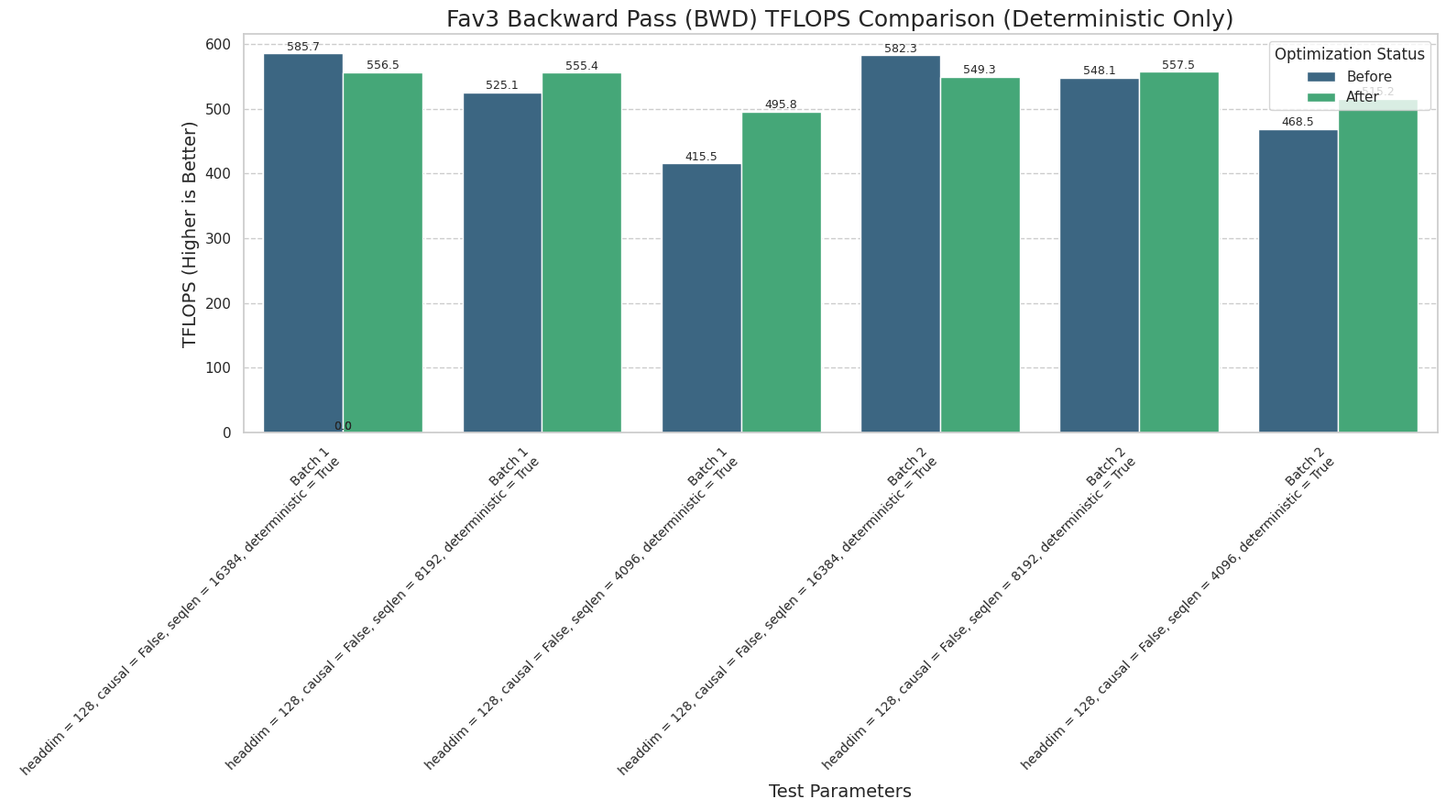
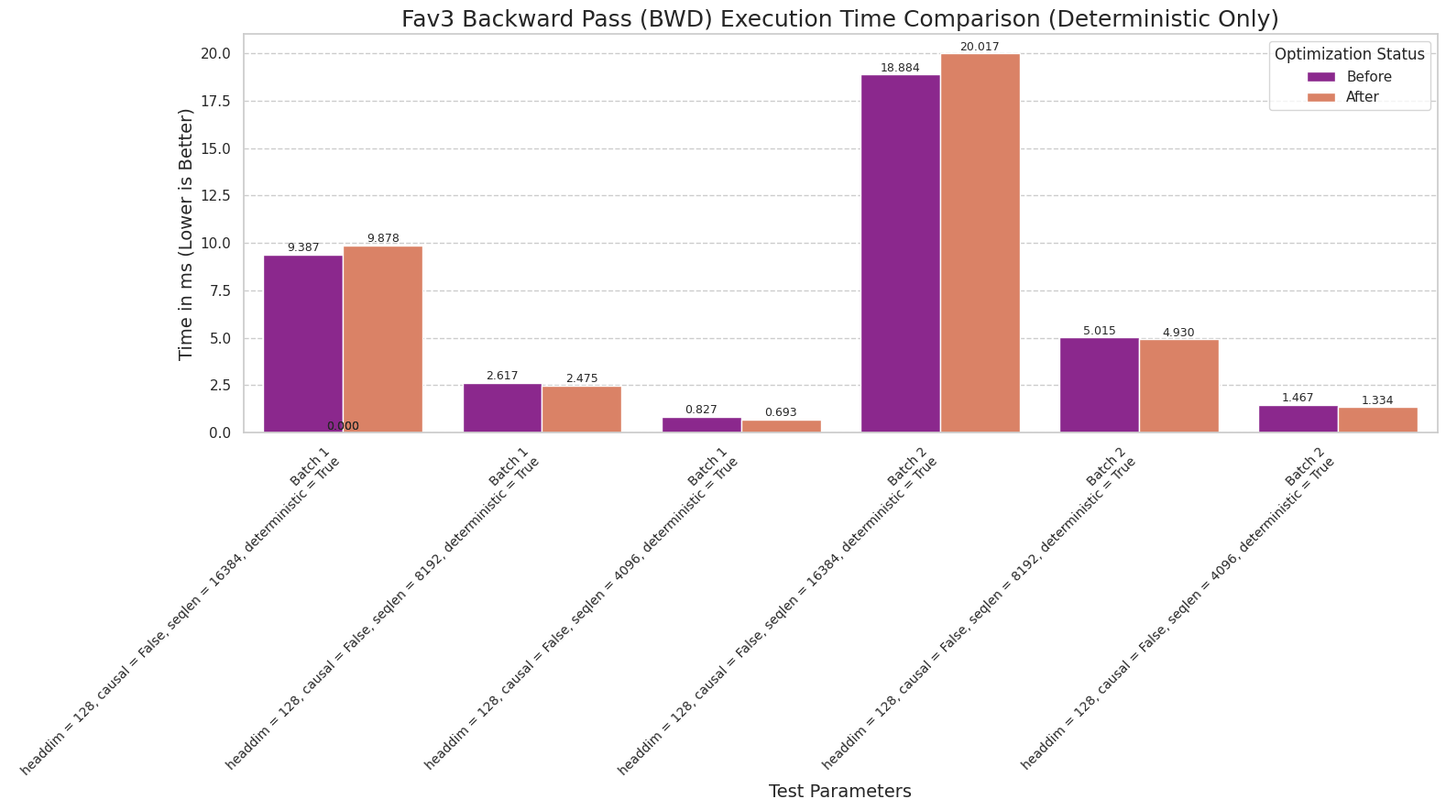

Generate these figures, in order, with matplotlib:
import pandas as pd
import seaborn as sns
import matplotlib.pyplot as plt
import re

# 优化前的数据
data_before_str = """
### headdim = 128, causal = False, seqlen = 16384, deterministic = False ###
Fav2 fwd: 12.252ms, 359.0 TFLOPS
Fav2 bwd: 35.758ms, 307.5 TFLOPS
Fav3 fwd: 5.837ms, 753.5 TFLOPS
Fav3 bwd: 18.034ms, 609.7 TFLOPS

### headdim = 128, causal = False, seqlen = 16384, deterministic = True ###
Fav2 fwd: 12.308ms, 357.3 TFLOPS
Fav2 bwd: 60.364ms, 182.1 TFLOPS
Fav3 fwd: 5.830ms, 754.4 TFLOPS
Fav3 bwd: 18.884ms, 582.3 TFLOPS

### headdim = 128, causal = False, seqlen = 8192, deterministic = False ###
Fav2 fwd: 3.381ms, 325.2 TFLOPS
Fav2 bwd: 9.087ms, 302.5 TFLOPS
Fav3 fwd: 1.480ms, 743.1 TFLOPS
Fav3 bwd: 4.278ms, 642.5 TFLOPS

### headdim = 128, causal = False, seqlen = 8192, deterministic = True ###
Fav2 fwd: 3.455ms, 318.3 TFLOPS
Fav2 bwd: 15.327ms, 179.3 TFLOPS
Fav3 fwd: 1.479ms, 743.3 TFLOPS
Fav3 bwd: 5.015ms, 548.1 TFLOPS

### headdim = 128, causal = False, seqlen = 4096, deterministic = False ###
Fav2 fwd: 0.844ms, 325.7 TFLOPS
Fav2 bwd: 2.397ms, 286.7 TFLOPS
Fav3 fwd: 0.390ms, 705.7 TFLOPS
Fav3 bwd: 1.134ms, 605.7 TFLOPS

### headdim = 128, causal = False, seqlen = 4096, deterministic = True ###
Fav2 fwd: 0.774ms, 354.9 TFLOPS
Fav2 bwd: 3.965ms, 173.3 TFLOPS
Fav3 fwd: 0.389ms, 705.8 TFLOPS
Fav3 bwd: 1.467ms, 468.5 TFLOPS

### headdim = 128, causal = False, seqlen = 16384, deterministic = False ###
Fav2 fwd: 6.005ms, 366.2 TFLOPS
Fav2 bwd: 17.852ms, 308.0 TFLOPS
Fav3 fwd: 2.956ms, 744.0 TFLOPS
Fav3 bwd: 8.423ms, 652.7 TFLOPS

### headdim = 128, causal = False, seqlen = 16384, deterministic = True ###
Fav2 fwd: 6.335ms, 347.1 TFLOPS
Fav2 bwd: 34.411ms, 159.8 TFLOPS
Fav3 fwd: 2.930ms, 750.4 TFLOPS
Fav3 bwd: 9.387ms, 585.7 TFLOPS

### headdim = 128, causal = False, seqlen = 8192, deterministic = False ###
Fav2 fwd: 1.745ms, 315.0 TFLOPS
Fav2 bwd: 4.600ms, 298.8 TFLOPS
Fav3 fwd: 0.746ms, 736.6 TFLOPS
Fav3 bwd: 2.109ms, 651.6 TFLOPS

### headdim = 128, causal = False, seqlen = 8192, deterministic = True ###
Fav2 fwd: 1.630ms, 337.3 TFLOPS
Fav2 bwd: 8.890ms, 154.6 TFLOPS
Fav3 fwd: 0.746ms, 736.6 TFLOPS
Fav3 bwd: 2.617ms, 525.1 TFLOPS

### headdim = 128, causal = False, seqlen = 4096, deterministic = False ###
Fav2 fwd: 0.397ms, 346.5 TFLOPS
Fav2 bwd: 1.238ms, 277.4 TFLOPS
Fav3 fwd: 0.202ms, 681.9 TFLOPS
Fav3 bwd: 0.589ms, 583.5 TFLOPS

### headdim = 128, causal = False, seqlen = 4096, deterministic = True ###
Fav2 fwd: 0.397ms, 345.9 TFLOPS
Fav2 bwd: 2.268ms, 151.5 TFLOPS
Fav3 fwd: 0.201ms, 682.3 TFLOPS
Fav3 bwd: 0.827ms, 415.5 TFLOPS
"""

# 优化后的数据
data_after_str = """
### headdim = 128, causal = False, seqlen = 16384, deterministic = False ###
Fav2 fwd: 12.150ms, 362.0 TFLOPS
Fav2 bwd: 35.796ms, 307.2 TFLOPS
Fav3 fwd: 6.214ms, 707.8 TFLOPS
Fav3 bwd: 18.357ms, 598.9 TFLOPS

### headdim = 128, causal = False, seqlen = 16384, deterministic = True ###
Fav2 fwd: 12.353ms, 356.0 TFLOPS
Fav2 bwd: 60.292ms, 182.4 TFLOPS
Fav3 fwd: 5.912ms, 743.9 TFLOPS
Fav3 bwd: 20.017ms, 549.3 TFLOPS

### headdim = 128, causal = False, seqlen = 8192, deterministic = False ###
Fav2 fwd: 3.228ms, 340.6 TFLOPS
Fav2 bwd: 9.099ms, 302.1 TFLOPS
Fav3 fwd: 1.493ms, 736.4 TFLOPS
Fav3 bwd: 4.369ms, 629.2 TFLOPS

### headdim = 128, causal = False, seqlen = 8192, deterministic = True ###
Fav2 fwd: 3.548ms, 309.9 TFLOPS
Fav2 bwd: 15.201ms, 180.8 TFLOPS
Fav3 fwd: 1.492ms, 736.7 TFLOPS
Fav3 bwd: 4.930ms, 557.5 TFLOPS

### headdim = 128, causal = False, seqlen = 4096, deterministic = False ###
Fav2 fwd: 0.833ms, 329.8 TFLOPS
Fav2 bwd: 2.405ms, 285.8 TFLOPS
Fav3 fwd: 0.391ms, 702.4 TFLOPS
Fav3 bwd: 1.161ms, 592.0 TFLOPS

### headdim = 128, causal = False, seqlen = 4096, deterministic = True ###
Fav2 fwd: 0.776ms, 354.4 TFLOPS
Fav2 bwd: 3.990ms, 172.2 TFLOPS
Fav3 fwd: 0.391ms, 703.6 TFLOPS
Fav3 bwd: 1.334ms, 515.2 TFLOPS

### headdim = 128, causal = False, seqlen = 16384, deterministic = False ###
Fav2 fwd: 6.052ms, 363.3 TFLOPS
Fav2 bwd: 17.936ms, 306.5 TFLOPS
Fav3 fwd: 2.957ms, 743.8 TFLOPS
Fav3 bwd: 8.836ms, 622.2 TFLOPS

### headdim = 128, causal = False, seqlen = 16384, deterministic = True ###
Fav2 fwd: 6.436ms, 341.7 TFLOPS
Fav2 bwd: 34.710ms, 158.4 TFLOPS
Fav3 fwd: 2.982ms, 737.4 TFLOPS
Fav3 bwd: 9.878ms, 556.5 TFLOPS

### headdim = 128, causal = False, seqlen = 8192, deterministic = False ###
Fav2 fwd: 1.661ms, 331.0 TFLOPS
Fav2 bwd: 4.599ms, 298.8 TFLOPS
Fav3 fwd: 0.751ms, 732.3 TFLOPS
Fav3 bwd: 2.146ms, 640.4 TFLOPS

### headdim = 128, causal = False, seqlen = 8192, deterministic = True ###
Fav2 fwd: 1.675ms, 328.3 TFLOPS
Fav2 bwd: 8.887ms, 154.7 TFLOPS
Fav3 fwd: 0.751ms, 732.4 TFLOPS
Fav3 bwd: 2.475ms, 555.4 TFLOPS

### headdim = 128, causal = False, seqlen = 4096, deterministic = False ###
Fav2 fwd: 0.414ms, 331.6 TFLOPS
Fav2 bwd: 1.254ms, 274.0 TFLOPS
Fav3 fwd: 0.202ms, 679.9 TFLOPS
Fav3 bwd: 0.607ms, 565.9 TFLOPS

### headdim = 128, causal = False, seqlen = 4096, deterministic = True ###
Fav2 fwd: 0.395ms, 347.5 TFLOPS
Fav2 bwd: 2.287ms, 150.2 TFLOPS
Fav3 fwd: 0.202ms, 680.7 TFLOPS
Fav3 bwd: 0.693ms, 495.8 TFLOPS
"""

def parse_data(data_str, status):
    """
    解析函数，为每个###块添加一个唯一的运行索引(Run Index)。
    """
    line_regex = re.compile(r"(Fav\d)\s+(fwd|bwd):\s+([\d.]+)\s*ms,\s+([\d.]+)\s*TFLOPS")
    blocks = re.findall(r'###(.*?)###\n(.*?)(?=\n###|\Z)', data_str, re.DOTALL)
    
    parsed_records = []

    # --- 修改点: 使用 enumerate 为每个 ### 块创建唯一索引 ---
    for i, (params_str, results_str) in enumerate(blocks):
        test_condition_label = params_str.strip()
        seqlen_match = re.search(r"seqlen = (\d+)", params_str)
        deterministic_match = re.search(r"deterministic = (True|False)", params_str)

        seqlen = int(seqlen_match.group(1)) if seqlen_match else None
        deterministic = deterministic_match.group(1) == 'True' if deterministic_match else None
        
        for line in results_str.strip().split('\n'):
            match = line_regex.search(line)
            if match:
                kernel, direction, time_ms, tflops = match.groups()
                parsed_records.append({
                    'Run Index': i, # 用于区分不同测试运行的唯一ID
                    'Optimization': status,
                    'Test Condition': test_condition_label,
                    'Seqlen': seqlen,
                    'Deterministic': deterministic,
                    'Kernel': kernel,
                    'Direction': direction.upper(),
                    'Time (ms)': float(time_ms),
                    'TFLOPS': float(tflops)
                })
    return parsed_records

# 解析优化前后的数据
data_before = parse_data(data_before_str, 'Before')
data_after = parse_data(data_after_str, 'After')

# 合并成一个DataFrame
df = pd.DataFrame(data_before + data_after)

# --- 修改点: 只筛选出 Fav3, BWD, 且 Deterministic = True 的数据 ---
df_final = df[
    (df['Kernel'] == 'Fav3') &
    (df['Direction'] == 'BWD') &
    (df['Deterministic'] == True)
].copy()

# --- 修改点: 创建 Batch 标识和唯一的 X 轴标签 ---
# 数据中每6个 ### 块为一轮完整的测试，以此区分 Batch
df_final['Batch'] = 2 - ((df_final['Run Index'] // 6))
df_final['X_Label'] = df_final.apply(
    lambda row: f"Batch {row['Batch']}\n{row['Test Condition']}",
    axis=1
)

# 根据 Batch 和 Seqlen (降序) 对X轴进行排序
sorted_x_labels = df_final.sort_values(
    by=['Batch', 'Seqlen'],
    ascending=[True, False]
)['X_Label'].unique()

# 定义图例的顺序
hue_order = ['Before', 'After']

# --- 修改点: 更新绘图逻辑 ---
sns.set_theme(style="whitegrid")

# 图1: TFLOPS 性能对比图
plt.figure(figsize=(16, 9))
g_tflops = sns.barplot(
    data=df_final,
    x='X_Label',
    y='TFLOPS',
    hue='Optimization', # Hue 现在只区分优化状态
    order=sorted_x_labels,
    hue_order=hue_order,
    palette='viridis'
)
g_tflops.set_title('Fav3 Backward Pass (BWD) TFLOPS Comparison (Deterministic Only)', fontsize=18)
g_tflops.set_xlabel('Test Parameters', fontsize=14)
g_tflops.set_ylabel('TFLOPS (Higher is Better)', fontsize=14)
plt.xticks(rotation=45, ha='right', fontsize=10)
plt.legend(title='Optimization Status')
plt.grid(axis='y', linestyle='--')
plt.tight_layout()

for p in g_tflops.patches:
    g_tflops.annotate(f"{p.get_height():.1f}",
                    (p.get_x() + p.get_width() / 2., p.get_height()),
                    ha='center', va='center',
                    xytext=(0, 5),
                    textcoords='offset points',
                    fontsize=9)
plt.savefig('fav3_bwd_tflops_deterministic_only.png')
print("已生成 BWD TFLOPS 对比图: fav3_bwd_tflops_deterministic_only.png")

# 图2: 执行时间(ms)对比图
plt.figure(figsize=(16, 9))
g_ms = sns.barplot(
    data=df_final,
    x='X_Label',
    y='Time (ms)',
    hue='Optimization', # Hue 现在只区分优化状态
    order=sorted_x_labels,
    hue_order=hue_order,
    palette='plasma'
)
g_ms.set_title('Fav3 Backward Pass (BWD) Execution Time Comparison (Deterministic Only)', fontsize=18)
g_ms.set_xlabel('Test Parameters', fontsize=14)
g_ms.set_ylabel('Time in ms (Lower is Better)', fontsize=14)
plt.xticks(rotation=45, ha='right', fontsize=10)
plt.legend(title='Optimization Status')
plt.grid(axis='y', linestyle='--')
plt.tight_layout()

for p in g_ms.patches:
    g_ms.annotate(f"{p.get_height():.3f}",
                    (p.get_x() + p.get_width() / 2., p.get_height()),
                    ha='center', va='center',
                    xytext=(0, 5),
                    textcoords='offset points',
                    fontsize=9)

plt.savefig('fav3_bwd_time_deterministic_only.png')
print("已生成 BWD 执行时间对比图: fav3_bwd_time_deterministic_only.png")
